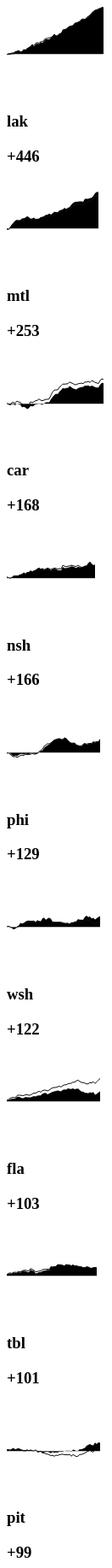
D3 v3 page, settled after 480 driven frames (8 s of simulated time); the page loaded 1 data file(s).



/*****

Run this query in the Postgres db to produce stats.csv:

SELECT r.datetime, s.game_id, team, score_sit, sf, sa, bsf, bsa, msf, msa
FROM game_stats AS s
INNER JOIN game_results AS r ON s.game_id = r.game_id
WHERE strength_sit = 'ev5'
AND player_id < 2

*****/

var dataset;

d3.csv("stats.csv", function(data) {
		dataset = data;
		prepareData();
	}).row(function(r) {
		return {
			"datetime": new Date(r.datetime),
			"team": r.team,
			"gameId": +r.game_id,
			"scoreSit": +r.score_sit,
			"cf": (+r.sf) + (+r.msf) + (+r.bsf),
			"ca": (+r.sa) + (+r.msa) + (+r.bsa)
		}
	});

function prepareData() {

	// Nest data by team, then by game - each game will have multiple score situations
	dataset = d3.nest()
		.key(function(d) { return d.team; })
		.key(function(d) { return d.gameId; })
		.entries(dataset);

	console.log(dataset);

	// Sort each team's games by date (earliest to latest)
	dataset.forEach(function(team) {
		team.values.sort(function(gameA, gameB) {
			// Get the date from the first strSit in each game
			return gameA.values[0].datetime - gameB.values[0].datetime;
		});
	});



	// For each game, record the total corsi differential (raw and adjusted)
	// Also record the date
	dataset.forEach(function(team) {
		team.values.forEach(function(game) {
			game.datetime = game.values[0].datetime;
			game.cf = d3.sum(game.values, function(d) { return d.cf; });
			game.ca = d3.sum(game.values, function(d) { return d.ca; });
			game.cfAdj = d3.sum(game.values, function(d) {
				if (d.scoreSit === -3) { return d.cf * 0.841; }
				else if (d.scoreSit === -2) { return d.cf * 0.884; }
				else if (d.scoreSit === -1) { return d.cf * 0.932; }
				else if (d.scoreSit === 0) { return d.cf * 1; }
				else if (d.scoreSit === 1) { return d.cf * (2 -  0.932); }
				else if (d.scoreSit === 2) { return d.cf * (2 -  0.884); }
				else if (d.scoreSit === 3) { return d.cf * (2 -  0.841); }
			});
			game.caAdj = d3.sum(game.values, function(d) {
				if (d.scoreSit === 3) { return d.ca * 0.841; }
				else if (d.scoreSit === 2) { return d.ca * 0.884; }
				else if (d.scoreSit === 1) { return d.ca * 0.932; }
				else if (d.scoreSit === 0) { return d.ca * 1; }
				else if (d.scoreSit === -1) { return d.ca * (2 -  0.932); }
				else if (d.scoreSit === -2) { return d.ca * (2 -  0.884); }
				else if (d.scoreSit === -3) { return d.ca * (2 -  0.841); }
			});
		});
	});

	// For each team, record the total corsi differential after each game (raw and adjusted) in an array
	dataset.forEach(function(team) {
		team.cDiffsRaw = [];
		team.cDiffsAdj = [];
		var runningDiffRaw = 0;
		var runningDiffAdj = 0;
		team.values.forEach(function(game) {
			runningDiffRaw += game.cf - game.ca;
			runningDiffAdj += game.cfAdj - game.caAdj;
			team.cDiffsRaw.push(runningDiffRaw);
			team.cDiffsAdj.push(runningDiffAdj);
		});
	});

	// Sort teams from the highest to lowest raw corsi differential
	dataset.sort(function(teamA, teamB) {
		return teamB.cDiffsRaw[teamB.cDiffsRaw.length - 1] - teamA.cDiffsRaw[teamA.cDiffsRaw.length - 1];
	});

	// For each team, copy the last data point so that the 'step-after' interpolation shows the last step
	// dataset.forEach(function(team) {
	// 	var lastVal = team.cDiffsRaw[team.cDiffsRaw.length - 1];
	// 	team.cDiffsRaw.push(lastVal);

	// 	lastVal = team.cDiffsAdj[team.cDiffsAdj.length - 1];
	// 	team.cDiffsAdj.push(lastVal);;
	// });

	appendCards();
};

function appendCards() {
	
	var cards = d3.selectAll(".corsi").selectAll(".team.card")
		.data(dataset)
		.enter().append("div")
		.attr("class", "team card");

	var headers = cards.append("div")
		.attr("class", "header");
	headers.append("h3")
		.attr("class", "name")
		.text(function(d) { return d.key; });
	headers.append("h3")
		.attr("class", "total")
		.text(function(d) {
			var total = d.cDiffsRaw[d.cDiffsRaw.length - 1];
			if (total > 0) { return "+" + total; }
			else { return total; }
		});

	appendCharts();
};

function appendCharts() {

	var margin = {top: 0, right: 0, bottom: 0, left: 0};
	var pxPerGame = 2;
	var h;
	var w;

	//
	//
	// Initialize scales
	//
	//

	var maxGames = d3.max(dataset, function(team) {
		return team.cDiffsRaw.length;
	});

	var extent = [];
	var extents = [];
	// Smallest raw corsi differential
	extents.push(d3.min(dataset, function(team) {
		return d3.min(team.cDiffsRaw);
	}));
	// Largest raw corsi differential
	extents.push(d3.max(dataset, function(team) {
		return d3.max(team.cDiffsRaw);
	}));
	// Smallest adjusted corsi differential
	extents.push(d3.min(dataset, function(team) {
		return Math.floor(d3.min(team.cDiffsAdj));
	}));
	// Largest adjusted corsi differential
	extents.push(d3.max(dataset, function(team) {
		return Math.ceil(d3.max(team.cDiffsAdj));
	}));
	extent = d3.extent(extents);

	h = 100;
	w = pxPerGame * maxGames;
	var x = d3.scale.linear()
		.domain([0, maxGames]) // We don't need to use maxGames-1 because we duplicated the last game so that "step-after" interpolation shows the last step
		.range([0, w]);
	var y = d3.scale.linear()
		.domain(extent)
		.range([h, 0]);

	//
	//
	// Append svgs
	//
	//

	// Append svgs
	d3.selectAll(".team.card").append("svg")
		.attr("height", (h + margin.top + margin.bottom) + "px")
		.attr("width", (w + margin.left + margin.right) + "px");

	// Append clip-paths for each team's area graph
	var area = d3.svg.area()
		// .interpolate("step-after")
	    .x(function(d, i) { return x(i); })
	    .y0(y(0))
	    .y1(function(d) { return y(d); });
	d3.selectAll(".corsi svg").append("defs")
		.append("clipPath")
			.attr("id", function(d) { return "corsi-clip-path-" + d.key; })
			.append("path")
				.datum(function(d) { return d.cDiffsRaw; })
				.attr("d", area);

	var svgs = d3.selectAll("svg").append("g")
		.attr("transform", "translate(" + margin.left + "," + margin.top +")");
	
	// Append a blue rectangle for the positive area, then apply the clip-path
	svgs.append("rect")
		.attr("class", "blue bg")
		.attr("x", 0)
		.attr("width", x.range()[1]);
	d3.selectAll(".corsi .blue.bg")
		.attr("y", y.range()[1])
		.attr("height", y(0) - y.range()[1])
		.style("clip-path", function(d) {
			return "url(#corsi-clip-path-" + d.key + ")";
		});

	// Append a red rectangle for the negative area, then apply the clip-path
	svgs.append("rect")
		.attr("class", "red bg")
		.attr("x", 0)
		.attr("width", x.range()[1]);
	d3.selectAll(".corsi .red.bg")
		.attr("y", y(0))
		.attr("height", y.range()[0] - y(0))
		.style("clip-path", function(d) {
			return "url(#corsi-clip-path-" + d.key + ")";
		});

	//
	//
	// Append score-adjusted line
	//
	//

	var path = d3.svg.line()
		.x(function(d, i) { return x(i); })
		.y(function(d) { return y(d); });
	svgs.append("path")
		.datum(function(d) { return d.cDiffsAdj; })
		.attr("d", path)
		.style("stroke", "#111")
		.style("fill", "none");
}


### data: stats.csv
datetime, game_id, team, score_sit, sf, sa, bsf, bsa, msf, msa
2016-10-12 23:00:00+00, 20001, tor, -1, 1, 0, 1, 0, 0, 0
2016-10-12 23:00:00+00, 20001, tor, 0, 17, 12, 13, 4, 6, 6
2016-10-12 23:00:00+00, 20001, tor, 1, 13, 10, 9, 1, 8, 3
2016-10-12 23:00:00+00, 20001, ott, -1, 10, 13, 1, 9, 3, 8
2016-10-12 23:00:00+00, 20001, ott, 0, 12, 17, 4, 13, 6, 6
2016-10-12 23:00:00+00, 20001, ott, 1, 0, 1, 0, 1, 0, 0
2016-10-13 00:00:00+00, 20002, stl, -1, 10, 3, 3, 6, 4, 3
2016-10-13 00:00:00+00, 20002, stl, 0, 6, 3, 1, 4, 3, 1
2016-10-13 00:00:00+00, 20002, stl, 1, 3, 5, 2, 2, 1, 0
2016-10-13 00:00:00+00, 20002, stl, 2, 0, 0, 0, 0, 0, 0
2016-10-13 00:00:00+00, 20002, stl, 3, 0, 0, 1, 0, 0, 0
2016-10-13 00:00:00+00, 20002, chi, -3, 0, 0, 0, 1, 0, 0
2016-10-13 00:00:00+00, 20002, chi, -2, 0, 0, 0, 0, 0, 0
2016-10-13 00:00:00+00, 20002, chi, -1, 5, 3, 2, 2, 0, 1
2016-10-13 00:00:00+00, 20002, chi, 0, 3, 6, 4, 1, 1, 3
2016-10-13 00:00:00+00, 20002, chi, 1, 3, 10, 6, 3, 3, 4
2016-10-13 02:00:00+00, 20003, cgy, -3, 1, 1, 0, 0, 2, 0
2016-10-13 02:00:00+00, 20003, cgy, -2, 18, 13, 3, 1, 6, 4
2016-10-13 02:00:00+00, 20003, cgy, -1, 5, 5, 3, 5, 0, 1
2016-10-13 02:00:00+00, 20003, cgy, 0, 2, 3, 2, 0, 1, 1
2016-10-13 02:00:00+00, 20003, edm, 0, 3, 2, 0, 2, 1, 1
2016-10-13 02:00:00+00, 20003, edm, 1, 5, 5, 5, 3, 1, 0
2016-10-13 02:00:00+00, 20003, edm, 2, 13, 18, 1, 3, 4, 6
2016-10-13 02:00:00+00, 20003, edm, 3, 1, 1, 0, 0, 0, 2
2016-10-13 02:30:00+00, 20004, lak, -1, 7, 8, 5, 3, 2, 4
2016-10-13 02:30:00+00, 20004, lak, 0, 8, 12, 9, 12, 10, 9
2016-10-13 02:30:00+00, 20004, lak, 1, 5, 7, 5, 4, 1, 3
2016-10-13 02:30:00+00, 20004, sjs, -1, 7, 5, 4, 5, 3, 1
2016-10-13 02:30:00+00, 20004, sjs, 0, 12, 8, 12, 9, 9, 10
2016-10-13 02:30:00+00, 20004, sjs, 1, 8, 7, 3, 5, 4, 2
2016-10-13 23:00:00+00, 20005, mtl, 0, 6, 1, 1, 0, 1, 0
2016-10-13 23:00:00+00, 20005, mtl, 1, 9, 10, 1, 3, 4, 3
2016-10-13 23:00:00+00, 20005, mtl, 2, 6, 9, 4, 2, 3, 1
2016-10-13 23:00:00+00, 20005, mtl, 3, 0, 3, 0, 2, 1, 2
2016-10-13 23:00:00+00, 20005, buf, -3, 3, 0, 2, 0, 2, 1
2016-10-13 23:00:00+00, 20005, buf, -2, 9, 6, 2, 4, 1, 3
2016-10-13 23:00:00+00, 20005, buf, -1, 10, 9, 3, 1, 3, 4
2016-10-13 23:00:00+00, 20005, buf, 0, 1, 6, 0, 1, 0, 1
2016-10-13 23:00:00+00, 20006, nyi, -3, 1, 0, 0, 0, 0, 0
2016-10-13 23:00:00+00, 20006, nyi, -2, 2, 3, 2, 0, 1, 1
2016-10-13 23:00:00+00, 20006, nyi, -1, 15, 8, 7, 10, 6, 2
2016-10-13 23:00:00+00, 20006, nyi, 0, 7, 13, 5, 6, 5, 6
2016-10-13 23:00:00+00, 20006, nyr, 0, 13, 7, 6, 5, 6, 5
2016-10-13 23:00:00+00, 20006, nyr, 1, 8, 15, 10, 7, 2, 6
2016-10-13 23:00:00+00, 20006, nyr, 2, 3, 2, 0, 2, 1, 1
2016-10-13 23:00:00+00, 20006, nyr, 3, 0, 1, 0, 0, 0, 0
2016-10-14 00:00:00+00, 20007, wsh, -1, 6, 3, 0, 0, 0, 0
2016-10-14 00:00:00+00, 20007, wsh, 0, 19, 13, 7, 6, 8, 2
2016-10-14 00:00:00+00, 20007, wsh, 1, 5, 10, 5, 5, 3, 1
2016-10-14 00:00:00+00, 20007, pit, -1, 10, 5, 5, 5, 1, 3
2016-10-14 00:00:00+00, 20007, pit, 0, 13, 19, 6, 7, 2, 8
2016-10-14 00:00:00+00, 20007, pit, 1, 3, 6, 0, 0, 0, 0
2016-10-13 23:00:00+00, 20008, bos, -2, 5, 3, 4, 5, 0, 1
2016-10-13 23:00:00+00, 20008, bos, -1, 10, 12, 7, 9, 2, 3
2016-10-13 23:00:00+00, 20008, bos, 0, 11, 4, 0, 4, 1, 1
2016-10-13 23:00:00+00, 20008, bos, 1, 3, 1, 0, 1, 0, 0
2016-10-13 23:00:00+00, 20008, bos, 2, 0, 1, 0, 2, 3, 0
2016-10-13 23:00:00+00, 20008, bos, 3, 0, 0, 0, 0, 0, 0
2016-10-13 23:00:00+00, 20008, cbj, -3, 0, 0, 0, 0, 0, 0
2016-10-13 23:00:00+00, 20008, cbj, -2, 1, 0, 2, 0, 0, 3
... 5,754 more rows